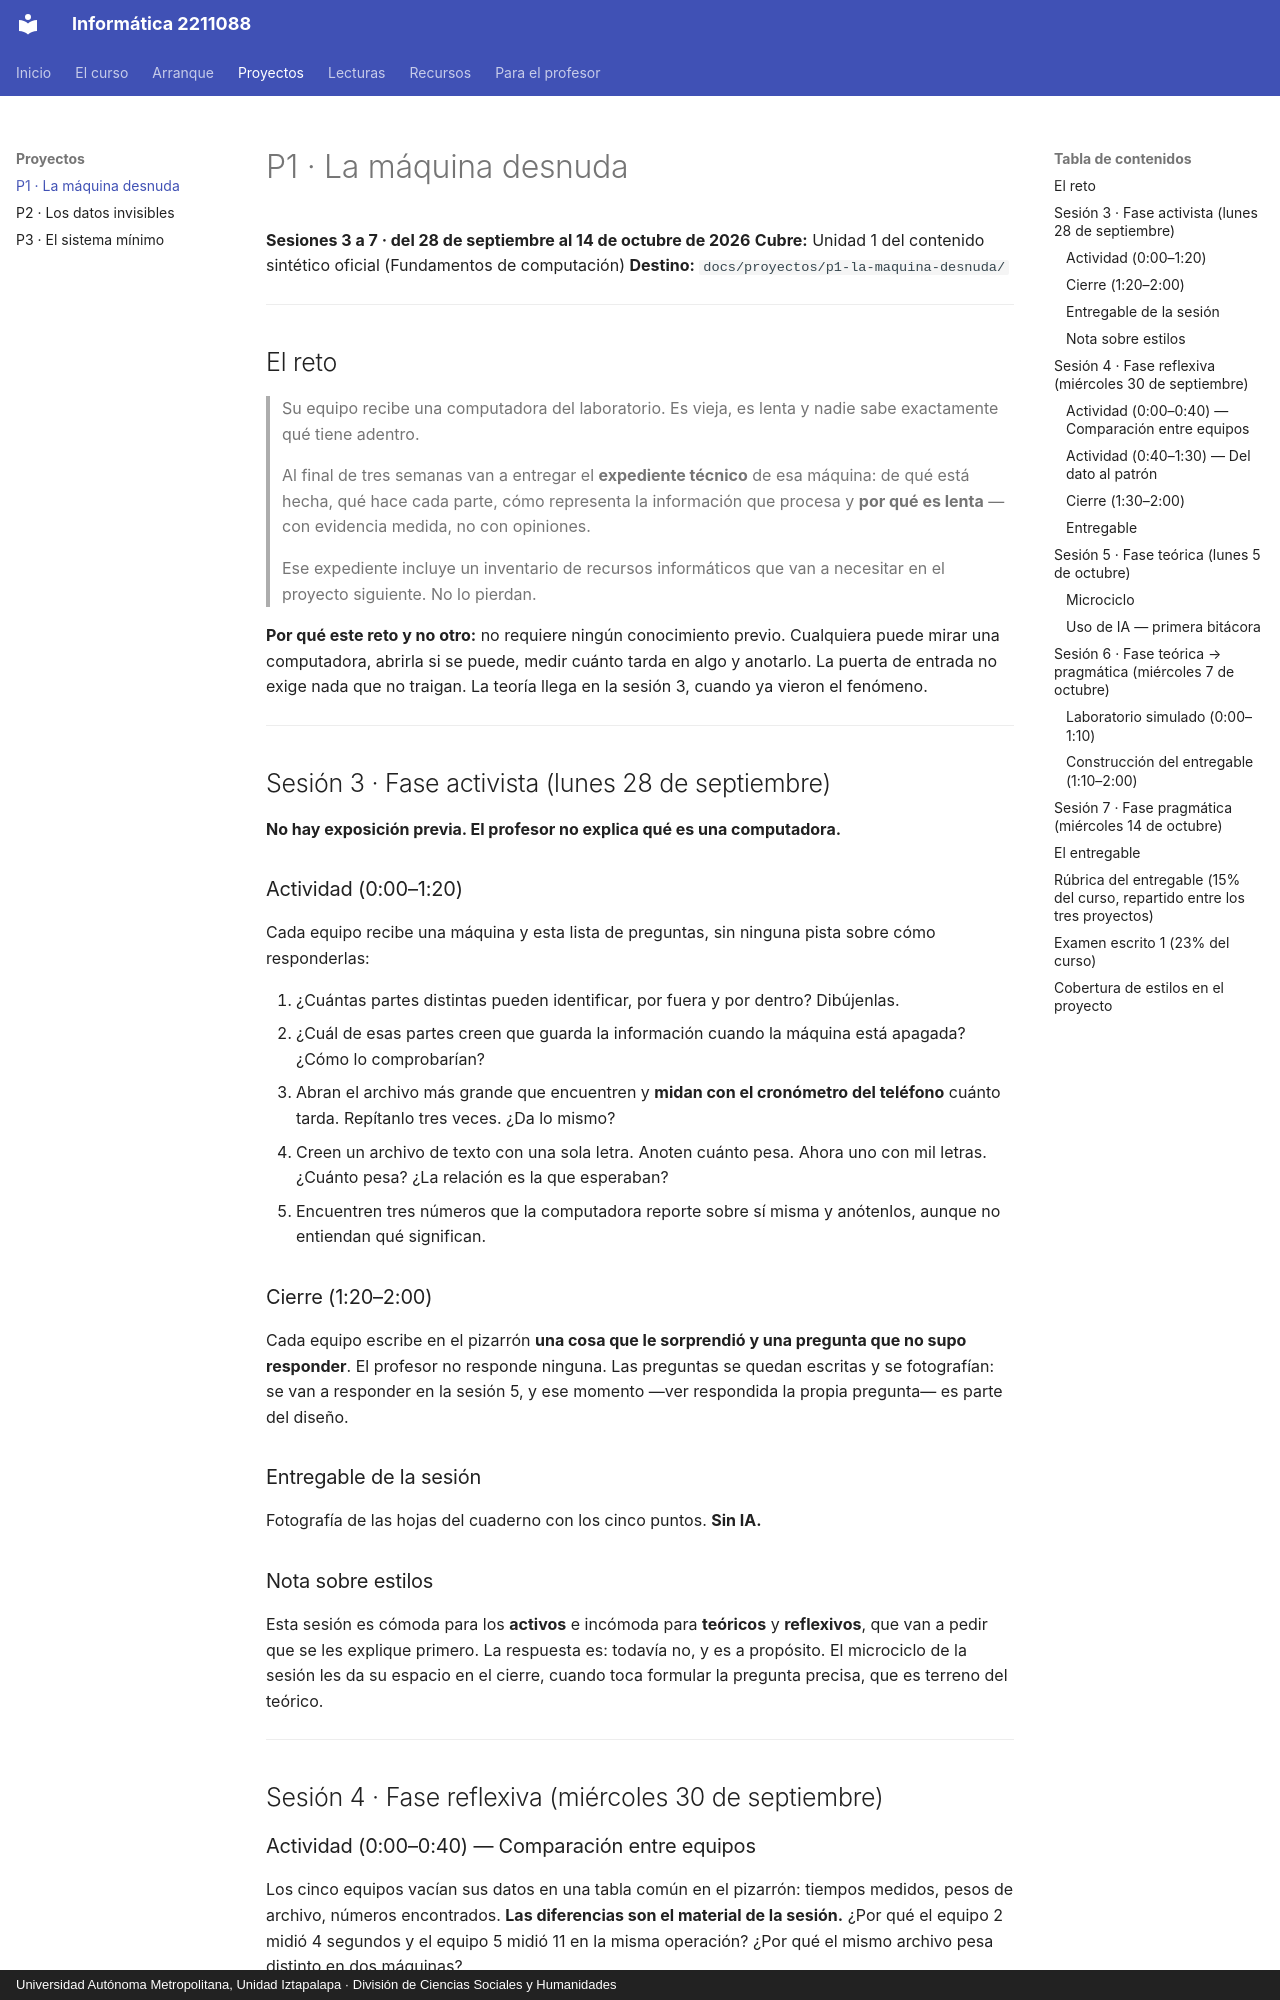

repository: jzavalar/Informatica · page: proyectos/p1-la-maquina-desnuda/index.html · generator: mkdocs · copyright: Universidad Autónoma Metropolitana, Unidad Iztapalapa · División de Ciencias Sociales y Humanidades

# P1 · La máquina desnuda

**Sesiones 3 a 7 · del 28 de septiembre al 14 de octubre de 2026**
**Cubre:** Unidad 1 del contenido sintético oficial (Fundamentos de computación)
**Destino:** `docs/proyectos/p1-la-maquina-desnuda/`

---

## El reto

> Su equipo recibe una computadora del laboratorio. Es vieja, es lenta y nadie sabe exactamente qué tiene adentro.
>
> Al final de tres semanas van a entregar el **expediente técnico** de esa máquina: de qué está hecha, qué hace cada parte, cómo representa la información que procesa y **por qué es lenta** —con evidencia medida, no con opiniones.
>
> Ese expediente incluye un inventario de recursos informáticos que van a necesitar en el proyecto siguiente. No lo pierdan.

**Por qué este reto y no otro:** no requiere ningún conocimiento previo. Cualquiera puede mirar una computadora, abrirla si se puede, medir cuánto tarda en algo y anotarlo. La puerta de entrada no exige nada que no traigan. La teoría llega en la sesión 3, cuando ya vieron el fenómeno.

---

## Sesión 3 · Fase activista (lunes 28 de septiembre)

**No hay exposición previa. El profesor no explica qué es una computadora.**

### Actividad (0:00–1:20)

Cada equipo recibe una máquina y esta lista de preguntas, sin ninguna pista sobre cómo responderlas:

1. ¿Cuántas partes distintas pueden identificar, por fuera y por dentro? Dibújenlas.
2. ¿Cuál de esas partes creen que guarda la información cuando la máquina está apagada? ¿Cómo lo comprobarían?
3. Abran el archivo más grande que encuentren y **midan con el cronómetro del teléfono** cuánto tarda. Repítanlo tres veces. ¿Da lo mismo?
4. Creen un archivo de texto con una sola letra. Anoten cuánto pesa. Ahora uno con mil letras. ¿Cuánto pesa? ¿La relación es la que esperaban?
5. Encuentren tres números que la computadora reporte sobre sí misma y anótenlos, aunque no entiendan qué significan.

### Cierre (1:20–2:00)

Cada equipo escribe en el pizarrón **una cosa que le sorprendió y una pregunta que no supo responder**. El profesor no responde ninguna. Las preguntas se quedan escritas y se fotografían: se van a responder en la sesión 5, y ese momento —ver respondida la propia pregunta— es parte del diseño.

### Entregable de la sesión

Fotografía de las hojas del cuaderno con los cinco puntos. **Sin IA.**

### Nota sobre estilos

Esta sesión es cómoda para los **activos** e incómoda para **teóricos** y **reflexivos**, que van a pedir que se les explique primero. La respuesta es: todavía no, y es a propósito. El microciclo de la sesión les da su espacio en el cierre, cuando toca formular la pregunta precisa, que es terreno del teórico.

---

## Sesión 4 · Fase reflexiva (miércoles 30 de septiembre)

### Actividad (0:00–0:40) — Comparación entre equipos

Los cinco equipos vacían sus datos en una tabla común en el pizarrón: tiempos medidos, pesos de archivo, números encontrados. **Las diferencias son el material de la sesión.** ¿Por qué el equipo 2 midió 4 segundos y el equipo 5 midió 11 en la misma operación? ¿Por qué el mismo archivo pesa distinto en dos máquinas?
